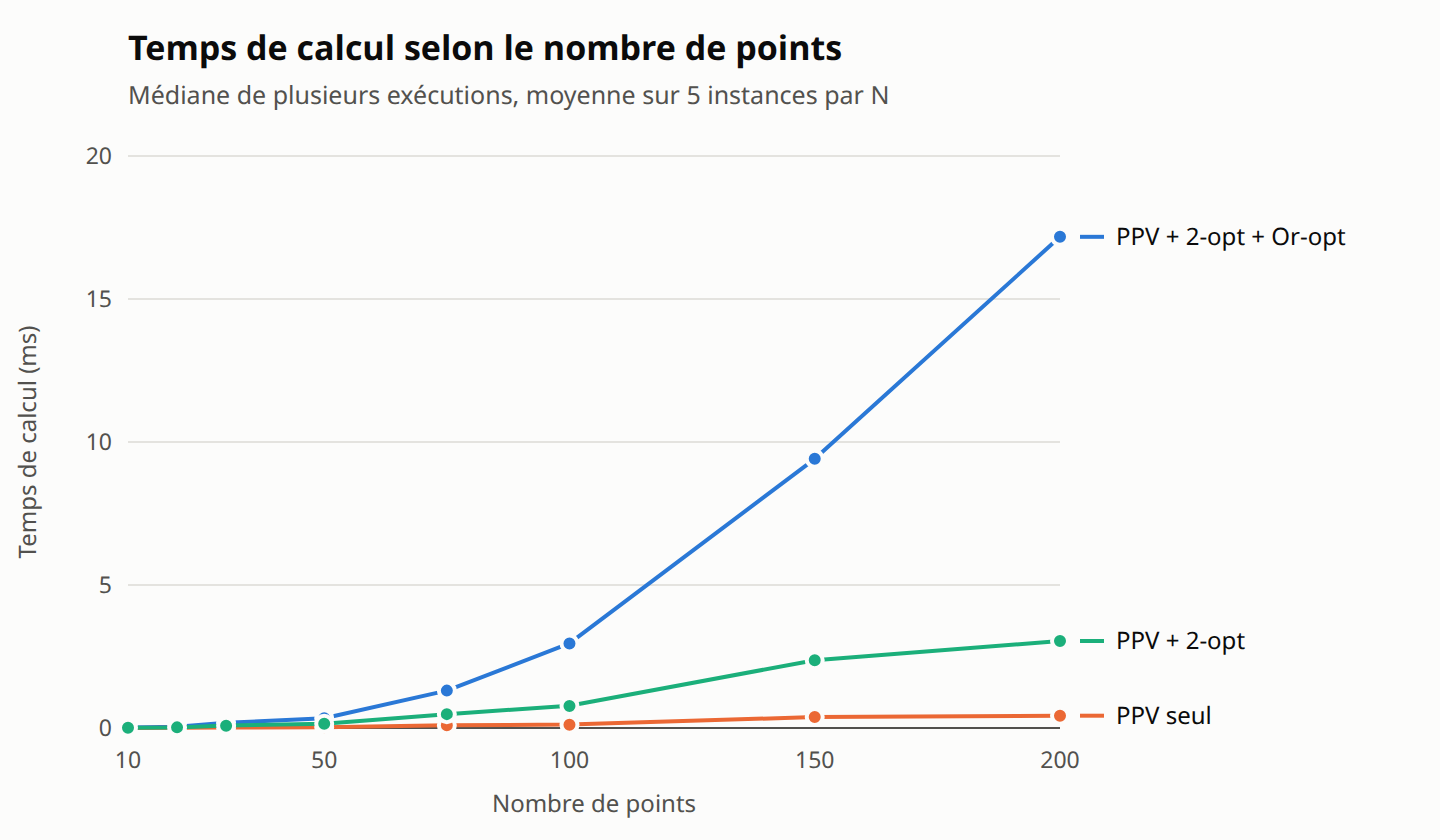

Data behind this chart, as committed beside it:
n; temps_ms_complet; temps_ms_ppv; temps_ms_ppv2opt; amelioration_vs_ppv
10; 0.011; 0.002; 0.007; 8.03
20; 0.04; 0.006; 0.022; 17.42
30; 0.179; 0.017; 0.082; 10.9
50; 0.343; 0.028; 0.146; 13.5
75; 1.307; 0.098; 0.485; 16.99
100; 2.955; 0.116; 0.773; 12.44
150; 9.415; 0.383; 2.37; 14.98
200; 17.17; 0.43; 3.041; 17.08
